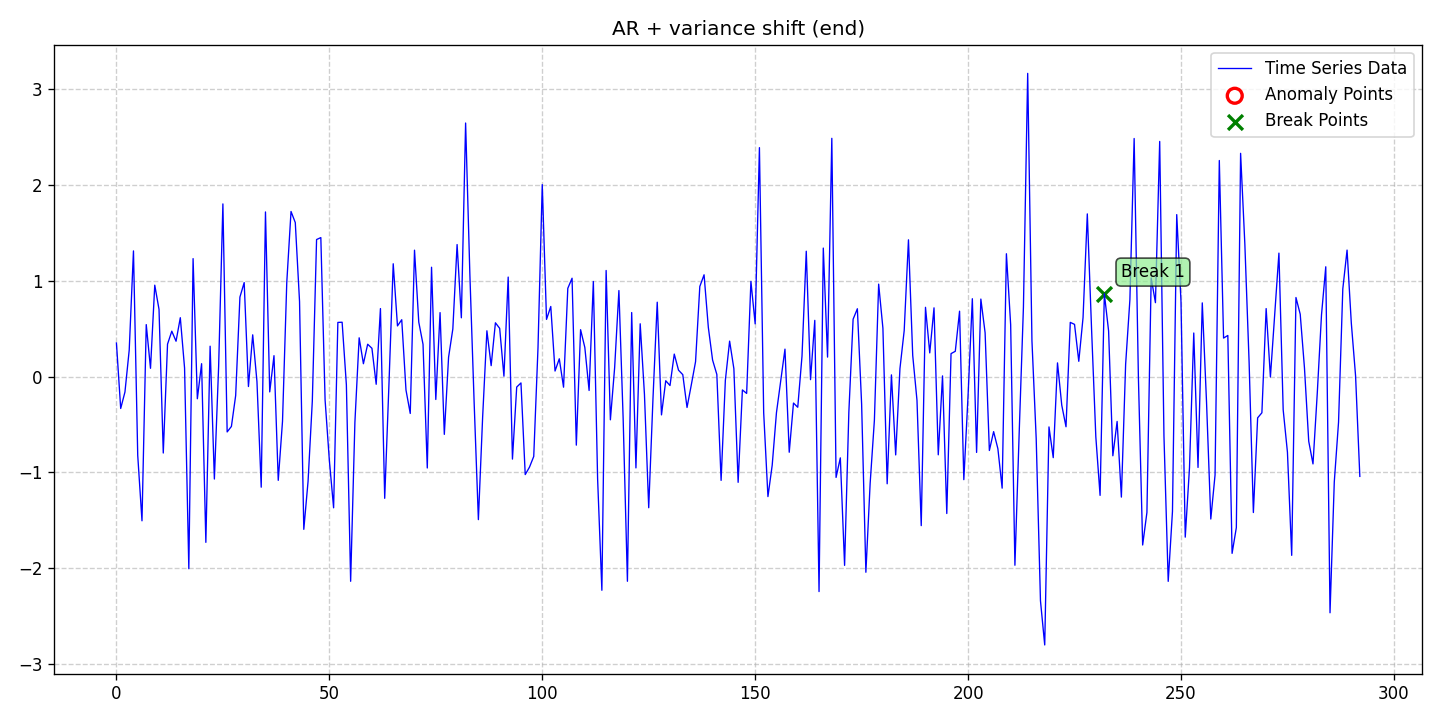

Source data for this figure (header and first rows):
date, data, stationary, det_lin_up, det_lin_down, det_quad, det_cubic, det_exp, det_damped, stoc_trend, volatility, single_seas, multiple_seas, point_anom_single, point_anom_multi, collect_anom, context_anom, mean_shift, var_shift, trend_shift, point_anom_count, point_anom_location, point_anom_point, collect_anom_count
2020-01-01, 0.35, 0, 0, 0, 0, 0, 0, 0, 0, 0, 0, 0, 0, 0, 0, 0, 0, 1, 0, 0, none, , 0
2020-01-02, -0.3333, 0, 0, 0, 0, 0, 0, 0, 0, 0, 0, 0, 0, 0, 0, 0, 0, 1, 0, 0, none, , 0
2020-01-03, -0.1612, 0, 0, 0, 0, 0, 0, 0, 0, 0, 0, 0, 0, 0, 0, 0, 0, 1, 0, 0, none, , 0
2020-01-04, 0.2762, 0, 0, 0, 0, 0, 0, 0, 0, 0, 0, 0, 0, 0, 0, 0, 0, 1, 0, 0, none, , 0
2020-01-05, 1.311, 0, 0, 0, 0, 0, 0, 0, 0, 0, 0, 0, 0, 0, 0, 0, 0, 1, 0, 0, none, , 0
2020-01-06, -0.8227, 0, 0, 0, 0, 0, 0, 0, 0, 0, 0, 0, 0, 0, 0, 0, 0, 1, 0, 0, none, , 0
2020-01-07, -1.505, 0, 0, 0, 0, 0, 0, 0, 0, 0, 0, 0, 0, 0, 0, 0, 0, 1, 0, 0, none, , 0
2020-01-08, 0.5422, 0, 0, 0, 0, 0, 0, 0, 0, 0, 0, 0, 0, 0, 0, 0, 0, 1, 0, 0, none, , 0
2020-01-09, 0.08601, 0, 0, 0, 0, 0, 0, 0, 0, 0, 0, 0, 0, 0, 0, 0, 0, 1, 0, 0, none, , 0
2020-01-10, 0.9537, 0, 0, 0, 0, 0, 0, 0, 0, 0, 0, 0, 0, 0, 0, 0, 0, 1, 0, 0, none, , 0
2020-01-11, 0.7013, 0, 0, 0, 0, 0, 0, 0, 0, 0, 0, 0, 0, 0, 0, 0, 0, 1, 0, 0, none, , 0
2020-01-12, -0.798, 0, 0, 0, 0, 0, 0, 0, 0, 0, 0, 0, 0, 0, 0, 0, 0, 1, 0, 0, none, , 0
2020-01-13, 0.3381, 0, 0, 0, 0, 0, 0, 0, 0, 0, 0, 0, 0, 0, 0, 0, 0, 1, 0, 0, none, , 0
2020-01-14, 0.4735, 0, 0, 0, 0, 0, 0, 0, 0, 0, 0, 0, 0, 0, 0, 0, 0, 1, 0, 0, none, , 0
2020-01-15, 0.3687, 0, 0, 0, 0, 0, 0, 0, 0, 0, 0, 0, 0, 0, 0, 0, 0, 1, 0, 0, none, , 0
2020-01-16, 0.6143, 0, 0, 0, 0, 0, 0, 0, 0, 0, 0, 0, 0, 0, 0, 0, 0, 1, 0, 0, none, , 0
2020-01-17, 0.08898, 0, 0, 0, 0, 0, 0, 0, 0, 0, 0, 0, 0, 0, 0, 0, 0, 1, 0, 0, none, , 0
2020-01-18, -2.005, 0, 0, 0, 0, 0, 0, 0, 0, 0, 0, 0, 0, 0, 0, 0, 0, 1, 0, 0, none, , 0
2020-01-19, 1.231, 0, 0, 0, 0, 0, 0, 0, 0, 0, 0, 0, 0, 0, 0, 0, 0, 1, 0, 0, none, , 0
2020-01-20, -0.2318, 0, 0, 0, 0, 0, 0, 0, 0, 0, 0, 0, 0, 0, 0, 0, 0, 1, 0, 0, none, , 0
2020-01-21, 0.1342, 0, 0, 0, 0, 0, 0, 0, 0, 0, 0, 0, 0, 0, 0, 0, 0, 1, 0, 0, none, , 0
2020-01-22, -1.73, 0, 0, 0, 0, 0, 0, 0, 0, 0, 0, 0, 0, 0, 0, 0, 0, 1, 0, 0, none, , 0
2020-01-23, 0.3169, 0, 0, 0, 0, 0, 0, 0, 0, 0, 0, 0, 0, 0, 0, 0, 0, 1, 0, 0, none, , 0
2020-01-24, -1.069, 0, 0, 0, 0, 0, 0, 0, 0, 0, 0, 0, 0, 0, 0, 0, 0, 1, 0, 0, none, , 0
2020-01-25, 0.1038, 0, 0, 0, 0, 0, 0, 0, 0, 0, 0, 0, 0, 0, 0, 0, 0, 1, 0, 0, none, , 0
2020-01-26, 1.802, 0, 0, 0, 0, 0, 0, 0, 0, 0, 0, 0, 0, 0, 0, 0, 0, 1, 0, 0, none, , 0
2020-01-27, -0.5779, 0, 0, 0, 0, 0, 0, 0, 0, 0, 0, 0, 0, 0, 0, 0, 0, 1, 0, 0, none, , 0
2020-01-28, -0.5208, 0, 0, 0, 0, 0, 0, 0, 0, 0, 0, 0, 0, 0, 0, 0, 0, 1, 0, 0, none, , 0
2020-01-29, -0.1982, 0, 0, 0, 0, 0, 0, 0, 0, 0, 0, 0, 0, 0, 0, 0, 0, 1, 0, 0, none, , 0
2020-01-30, 0.8296, 0, 0, 0, 0, 0, 0, 0, 0, 0, 0, 0, 0, 0, 0, 0, 0, 1, 0, 0, none, , 0
2020-01-31, 0.9808, 0, 0, 0, 0, 0, 0, 0, 0, 0, 0, 0, 0, 0, 0, 0, 0, 1, 0, 0, none, , 0
2020-02-01, -0.104, 0, 0, 0, 0, 0, 0, 0, 0, 0, 0, 0, 0, 0, 0, 0, 0, 1, 0, 0, none, , 0
2020-02-02, 0.4355, 0, 0, 0, 0, 0, 0, 0, 0, 0, 0, 0, 0, 0, 0, 0, 0, 1, 0, 0, none, , 0
2020-02-03, -0.05264, 0, 0, 0, 0, 0, 0, 0, 0, 0, 0, 0, 0, 0, 0, 0, 0, 1, 0, 0, none, , 0
2020-02-04, -1.155, 0, 0, 0, 0, 0, 0, 0, 0, 0, 0, 0, 0, 0, 0, 0, 0, 1, 0, 0, none, , 0
2020-02-05, 1.718, 0, 0, 0, 0, 0, 0, 0, 0, 0, 0, 0, 0, 0, 0, 0, 0, 1, 0, 0, none, , 0
2020-02-06, -0.1602, 0, 0, 0, 0, 0, 0, 0, 0, 0, 0, 0, 0, 0, 0, 0, 0, 1, 0, 0, none, , 0
2020-02-07, 0.218, 0, 0, 0, 0, 0, 0, 0, 0, 0, 0, 0, 0, 0, 0, 0, 0, 1, 0, 0, none, , 0
2020-02-08, -1.083, 0, 0, 0, 0, 0, 0, 0, 0, 0, 0, 0, 0, 0, 0, 0, 0, 1, 0, 0, none, , 0
2020-02-09, -0.4674, 0, 0, 0, 0, 0, 0, 0, 0, 0, 0, 0, 0, 0, 0, 0, 0, 1, 0, 0, none, , 0
2020-02-10, 0.9801, 0, 0, 0, 0, 0, 0, 0, 0, 0, 0, 0, 0, 0, 0, 0, 0, 1, 0, 0, none, , 0
2020-02-11, 1.723, 0, 0, 0, 0, 0, 0, 0, 0, 0, 0, 0, 0, 0, 0, 0, 0, 1, 0, 0, none, , 0
2020-02-12, 1.607, 0, 0, 0, 0, 0, 0, 0, 0, 0, 0, 0, 0, 0, 0, 0, 0, 1, 0, 0, none, , 0
2020-02-13, 0.783, 0, 0, 0, 0, 0, 0, 0, 0, 0, 0, 0, 0, 0, 0, 0, 0, 1, 0, 0, none, , 0
2020-02-14, -1.594, 0, 0, 0, 0, 0, 0, 0, 0, 0, 0, 0, 0, 0, 0, 0, 0, 1, 0, 0, none, , 0
2020-02-15, -1.095, 0, 0, 0, 0, 0, 0, 0, 0, 0, 0, 0, 0, 0, 0, 0, 0, 1, 0, 0, none, , 0
2020-02-16, -0.2561, 0, 0, 0, 0, 0, 0, 0, 0, 0, 0, 0, 0, 0, 0, 0, 0, 1, 0, 0, none, , 0
2020-02-17, 1.43, 0, 0, 0, 0, 0, 0, 0, 0, 0, 0, 0, 0, 0, 0, 0, 0, 1, 0, 0, none, , 0
2020-02-18, 1.45, 0, 0, 0, 0, 0, 0, 0, 0, 0, 0, 0, 0, 0, 0, 0, 0, 1, 0, 0, none, , 0
2020-02-19, -0.244, 0, 0, 0, 0, 0, 0, 0, 0, 0, 0, 0, 0, 0, 0, 0, 0, 1, 0, 0, none, , 0
2020-02-20, -0.8744, 0, 0, 0, 0, 0, 0, 0, 0, 0, 0, 0, 0, 0, 0, 0, 0, 1, 0, 0, none, , 0
2020-02-21, -1.37, 0, 0, 0, 0, 0, 0, 0, 0, 0, 0, 0, 0, 0, 0, 0, 0, 1, 0, 0, none, , 0
2020-02-22, 0.565, 0, 0, 0, 0, 0, 0, 0, 0, 0, 0, 0, 0, 0, 0, 0, 0, 1, 0, 0, none, , 0
2020-02-23, 0.567, 0, 0, 0, 0, 0, 0, 0, 0, 0, 0, 0, 0, 0, 0, 0, 0, 1, 0, 0, none, , 0
2020-02-24, -0.08676, 0, 0, 0, 0, 0, 0, 0, 0, 0, 0, 0, 0, 0, 0, 0, 0, 1, 0, 0, none, , 0
2020-02-25, -2.137, 0, 0, 0, 0, 0, 0, 0, 0, 0, 0, 0, 0, 0, 0, 0, 0, 1, 0, 0, none, , 0
2020-02-26, -0.4786, 0, 0, 0, 0, 0, 0, 0, 0, 0, 0, 0, 0, 0, 0, 0, 0, 1, 0, 0, none, , 0
2020-02-27, 0.4044, 0, 0, 0, 0, 0, 0, 0, 0, 0, 0, 0, 0, 0, 0, 0, 0, 1, 0, 0, none, , 0
2020-02-28, 0.1339, 0, 0, 0, 0, 0, 0, 0, 0, 0, 0, 0, 0, 0, 0, 0, 0, 1, 0, 0, none, , 0
2020-02-29, 0.3374, 0, 0, 0, 0, 0, 0, 0, 0, 0, 0, 0, 0, 0, 0, 0, 0, 1, 0, 0, none, , 0
... 233 more rows
